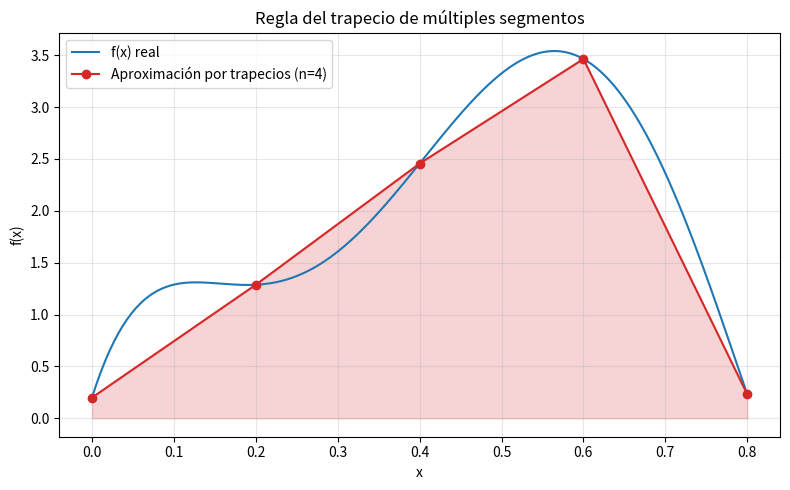

Write the Python code that produced this figure.
"""
Regla del trapecio para integración numérica.

Implementación de los pseudocódigos de la Figura 21.9 de:
Chapra, S. C. y Canale, R. P. — "Métodos numéricos para ingenieros".

Se incluyen:
  a) trap(h, f0, f1)      -> regla del trapecio de un solo segmento.
  b) trapm(h, n, f)       -> regla del trapecio de múltiples segmentos.
  +  trapm_func(func,...) -> conveniencia para integrar una función dada.

La regla del trapecio aproxima la integral bajo la curva sustituyendo la
función por segmentos de recta entre nodos y sumando las áreas de los
trapecios resultantes.
"""

import numpy as np


def trap(h, f0, f1):
    """
    Regla del trapecio de un solo segmento.

    Reproduce la FUNCTION Trap de la Figura 21.9a de Chapra.

    Parámetros
    ----------
    h : float
        Ancho del segmento (b - a).
    f0 : float
        Valor de la función en el extremo izquierdo, f(a).
    f1 : float
        Valor de la función en el extremo derecho, f(b).

    Retorna
    -------
    float
        Área del trapecio = h * (f0 + f1) / 2.
    """
    # Área del trapecio: ancho por el promedio de las alturas.
    return h * (f0 + f1) / 2


def trapm(h, n, f):
    """
    Regla del trapecio de múltiples segmentos.

    Reproduce la FUNCTION Trapm de la Figura 21.9b de Chapra.

    Parámetros
    ----------
    h : float
        Ancho de cada segmento (todos iguales).
    n : int
        Número de segmentos (hay n+1 nodos: f[0] .. f[n]).
    f : array_like
        Valores de la función en los n+1 nodos.

    Retorna
    -------
    float
        Integral aproximada = h * (f0 + 2*Σ interiores + fn) / 2.

    Notas
    -----
    Los extremos f[0] y f[n] cuentan una vez; los nodos interiores
    (i = 1 .. n-1) cuentan doble, porque son compartidos por dos
    trapecios adyacentes.
    """
    f = np.asarray(f, dtype=float)

    # Se inicia la suma con el extremo izquierdo.
    # Pseudocódigo: sum = f0
    suma = f[0]

    # Nodos interiores: cada uno se suma multiplicado por 2.
    # Pseudocódigo: DOFOR i = 1, n-1  ->  range(1, n) en Python
    for i in range(1, n):          # i = 1 .. n-1
        suma = suma + 2 * f[i]

    # Se agrega el extremo derecho una sola vez.
    # Pseudocódigo: sum = sum + f[n]
    suma = suma + f[n]

    # Factor común h/2 de toda la fórmula compuesta.
    return h * suma / 2


def trapm_func(func, a, b, n):
    """
    Integra una función con la regla del trapecio de múltiples segmentos.

    Función de conveniencia: dada func, el intervalo [a, b] y el número de
    segmentos n, calcula el paso, genera los nodos y sus valores, y delega
    en trapm.

    Parámetros
    ----------
    func : callable
        Función a integrar; se evalúa como func(x).
    a, b : float
        Límites del intervalo de integración.
    n : int
        Número de segmentos.

    Retorna
    -------
    float
        Integral aproximada de func en [a, b].
    """
    # Ancho de cada segmento.
    h = (b - a) / n

    # Nodos equiespaciados: n+1 puntos de a hasta b.
    x = np.linspace(a, b, n + 1)

    # Valores de la función en cada nodo.
    f = func(x)

    # Se aplica la regla del trapecio de múltiples segmentos.
    return trapm(h, n, f)


if __name__ == "__main__":
    # ------------------------------------------------------------------
    # Ejemplo clásico de Chapra: integrar el polinomio de grado 5
    #   f(x) = 0.2 + 25x - 200x^2 + 675x^3 - 900x^4 + 400x^5
    # en el intervalo [0, 0.8]. Valor exacto de la integral = 1.640533.
    # ------------------------------------------------------------------
    def f(x):
        return (0.2 + 25 * x - 200 * x**2 + 675 * x**3
                - 900 * x**4 + 400 * x**5)

    a, b = 0.0, 0.8
    exacto = 1.640533

    print("Regla del trapecio")
    print(f"Integrando f(x) en [{a}, {b}]")
    print(f"Valor exacto = {exacto:.6f}\n")

    # --- Un solo segmento (trap) -------------------------------------
    h = b - a
    estimacion_1 = trap(h, f(a), f(b))
    et_1 = abs((exacto - estimacion_1) / exacto) * 100
    print(f"{'Método':<28}{'Estimación':>14}{'Error rel. %':>16}")
    print("-" * 58)
    print(f"{'1 segmento  (trap)':<28}{estimacion_1:>14.6f}{et_1:>15.3f}%")

    # --- Múltiples segmentos (trapm_func) ----------------------------
    for n in (2, 4):
        estimacion_n = trapm_func(f, a, b, n)
        et_n = abs((exacto - estimacion_n) / exacto) * 100
        etiqueta = f"{n} segmentos (trapm)"
        print(f"{etiqueta:<28}{estimacion_n:>14.6f}{et_n:>15.3f}%")

    # ------------------------------------------------------------------
    # Gráfica opcional: función real y aproximación por trapecios (n=4).
    # ------------------------------------------------------------------
    try:
        import matplotlib.pyplot as plt

        # Curva suave de la función real.
        xs = np.linspace(a, b, 300)
        ys = f(xs)

        # Nodos de la aproximación por trapecios con n = 4.
        n_graf = 4
        xn = np.linspace(a, b, n_graf + 1)
        fn = f(xn)

        plt.figure(figsize=(8, 5))
        plt.plot(xs, ys, color="C0", label="f(x) real")
        # Los segmentos de recta que unen los nodos forman los trapecios.
        plt.plot(xn, fn, "o-", color="C3",
                 label=f"Aproximación por trapecios (n={n_graf})")
        plt.fill_between(xn, fn, alpha=0.2, color="C3")

        plt.title("Regla del trapecio de múltiples segmentos")
        plt.xlabel("x")
        plt.ylabel("f(x)")
        plt.legend()
        plt.grid(True, alpha=0.3)
        plt.tight_layout()
        plt.show()
    except ImportError:
        print("\n(matplotlib no está instalado; se omite la gráfica.)")
